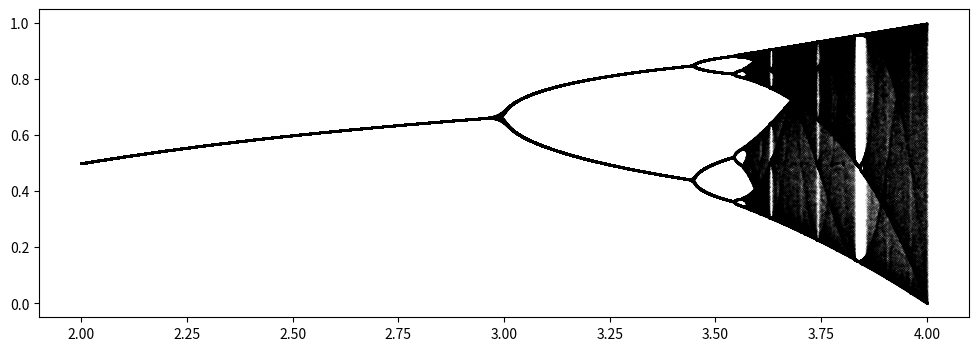

This figure's Python source:
import numpy as np
from matplotlib import pyplot as plt

def h(x, mu, n=1):
    y = x
    for k in range(n):
        y = mu*y*(1 - y)
    return y

figure, axes = plt.subplots(figsize=(12,4))

mu = np.linspace(start=2, stop=4, num=10000)
for k in range(100, 300):
    y = h(1/2, mu, n=k)
    axes.scatter(mu, y, s=0.01, color='black', marker='.')
    
figure.savefig(fname='period-doubling.png', bbox_inches='tight')
plt.show()
